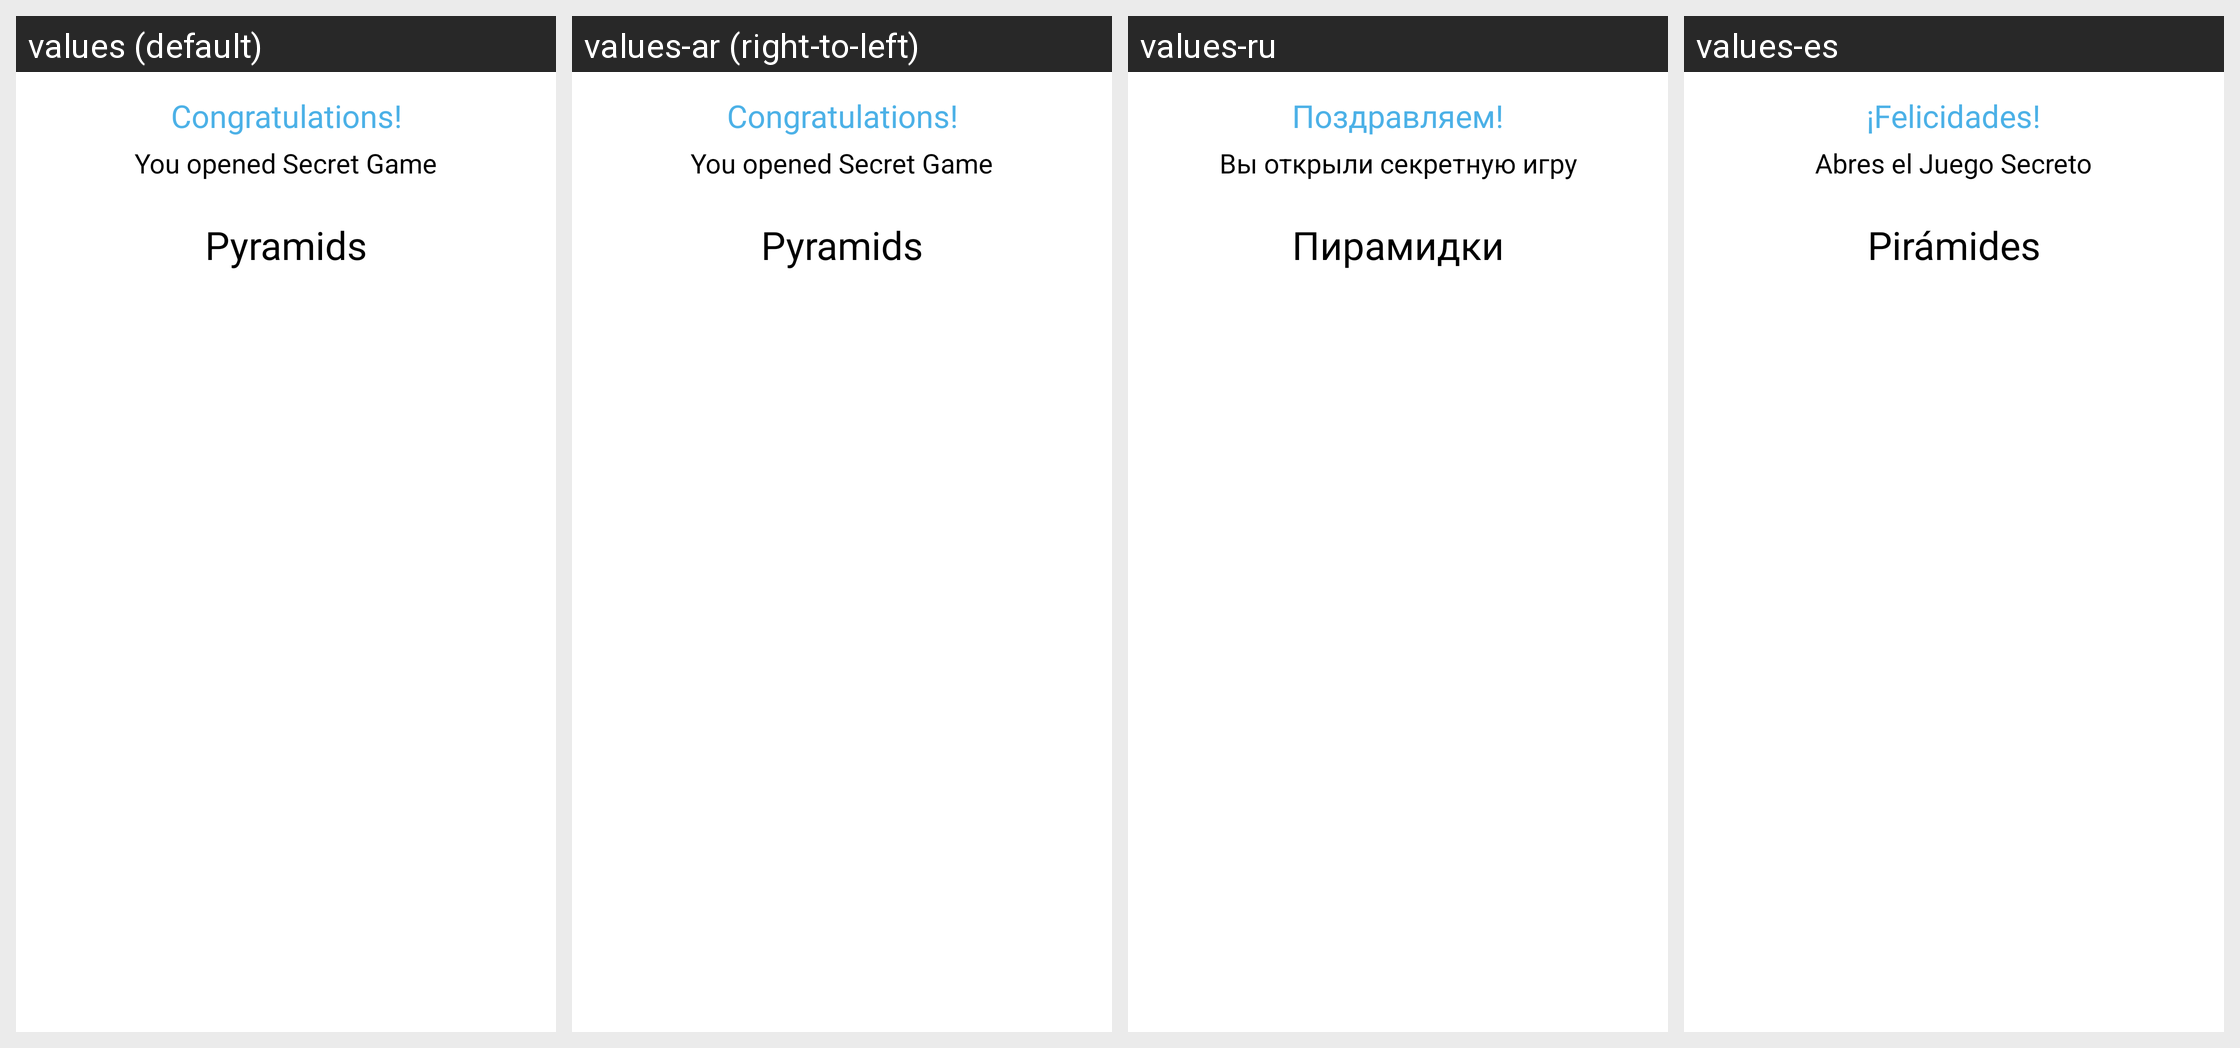

Translations of the strings shown on this Android screen, per locale in the grid:
Android screen res/layout/dialog_secret_game.xml rendered under 4 locales, left to right: values (default), values-ar (right-to-left), values-ru, values-es. Device: Nexus 5 (rendered at 1080×1920; each locale shown at half size, 540×960, under a caption strip naming it); theme GdxTheme.
Other locales in the repository, not shown: values-af, values-bn, values-cs, values-da, values-de, values-el, values-fi, values-fr, values-gu, values-hi, values-hr, values-hu, values-in, values-it, values-ja, values-kn, values-ko, values-ml, values-mr, values-ms, values-nb, values-nl, values-pa, values-pl, values-pt, values-pt-rPT, values-sk, values-sv, values-ta, values-te, values-th, values-tl, values-tr, values-uk, values-vi, values-zh-rCN, values-zh-rHK, values-zh-rTW.
Strings drawn on this screen, with the default value and each locale's value (text and hints the layout hard-codes, and strings that could not be matched under every locale, appear in the picture but are not listed):

congratulations
  values: Congratulations!
  values-ar: Congratulations!  [not translated; the default value is used]
  values-ru: Поздравляем!
  values-es: ¡Felicidades!

secret_game_opened_txt
  values: You opened Secret Game
  values-ar: You opened Secret Game  [not translated; the default value is used]
  values-ru: Вы открыли секретную игру
  values-es: Abres el Juego Secreto

game_name_18
  values: Pyramids
  values-ar: Pyramids  [not translated; the default value is used]
  values-ru: Пирамидки
  values-es: Pirámides
